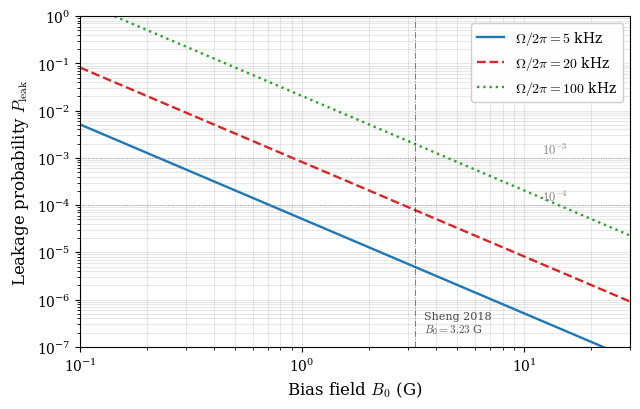

The script that saved this image:
"""
Figure for Chapter 3: Leakage probability during a pi-pulse as a function
of bias field B_0, for several Rabi frequencies.

P_leak ~ (Omega / Delta_omega_Z)^2
where Delta_omega_Z = g_F2 * mu_B * B / hbar = 2*pi * (0.7 MHz/G) * B

Outputs: leakage_vs_B.pdf
"""

import numpy as np
import matplotlib.pyplot as plt
from matplotlib import rcParams

rcParams["font.family"]      = "serif"
rcParams["mathtext.fontset"] = "cm"
rcParams["axes.labelsize"]   = 12
rcParams["xtick.labelsize"]  = 10
rcParams["ytick.labelsize"]  = 10
rcParams["legend.fontsize"]  = 10
rcParams["axes.linewidth"]   = 0.8

# Zeeman splitting between neighbouring m_F levels in F=2 manifold
# g_F=2 = +1/2, so Delta_omega_Z = mu_B B / (2 hbar) = 2*pi * 0.7 MHz/G * B
dnu_dB = 0.7e6  # Hz/G (first-order Zeeman shift per G, for m_F=1 in F=2)

B_array = np.logspace(-1, 1.5, 500)  # 0.1 to 30 G

fig, ax = plt.subplots(figsize=(6.5, 4.2))
colors = ["#1f77b4", "#d62728", "#2ca02c"]
linestyles = ["-", "--", ":"]
for (Omega_kHz, color, ls) in zip([5, 20, 100], colors, linestyles):
    Omega = 2*np.pi * Omega_kHz * 1e3
    # Delta_omega_Z in rad/s
    Delta_Z = 2*np.pi * dnu_dB * B_array  # rad/s
    P_leak = (Omega / Delta_Z)**2
    ax.loglog(B_array, P_leak, color=color, lw=1.7, linestyle=ls,
              label=rf"$\Omega/2\pi = {Omega_kHz}$ kHz")

ax.axhline(1e-3, color="gray", ls=":", lw=0.7, alpha=0.7)
ax.axhline(1e-4, color="gray", ls=":", lw=0.7, alpha=0.7)
ax.text(12, 1.2e-3, r"$10^{-3}$", fontsize=9, color="gray")
ax.text(12, 1.2e-4, r"$10^{-4}$", fontsize=9, color="gray")

# Sheng 2018 operating point
B_sheng = 3.23
ax.axvline(B_sheng, color="black", ls="-.", lw=0.7, alpha=0.5)
ax.text(B_sheng*1.1, 2e-7, "Sheng 2018\n$B_0=3.23$ G",
        fontsize=8, color="black", alpha=0.7)

ax.set_xlabel(r"Bias field $B_0$ (G)")
ax.set_ylabel(r"Leakage probability $P_{\mathrm{leak}}$")
ax.set_xlim(0.1, 30)
ax.set_ylim(1e-7, 1)
ax.legend(loc="upper right", frameon=True, framealpha=0.95)
ax.grid(True, which="both", alpha=0.3)
plt.tight_layout()
plt.savefig("leakage_vs_B.pdf", bbox_inches="tight")
plt.savefig("leakage_vs_B.png", bbox_inches="tight", dpi=200)
print("Wrote leakage_vs_B.pdf")
